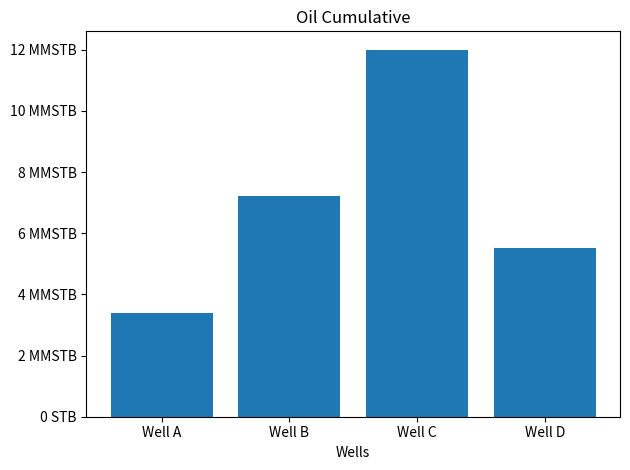

This chart was generated by the following Python code: (Note: this script raises an exception after producing the figure.)
from matplotlib.ticker import EngFormatter
import matplotlib.pyplot as plt

# Sample data: Cumulative oil production
wells = ['Well A', 'Well B', 'Well C', 'Well D']
oil_cumulative = [3.4e6, 7.2e6, 1.2e7, 5.5e6] 

# Create a bar chart
fig, ax = plt.subplots()
ax.bar(wells, oil_cumulative)

formatter = EngFormatter(unit='STB')
formatter.ENG_PREFIXES[6] = "MM"

# Apply engineering notation to y-axis
ax.yaxis.set_major_formatter(formatter)

ax.set_xlabel('Wells')
ax.set_title('Oil Cumulative')

plt.tight_layout()
plt.savefig('eng_formatter/eng_formatter.png', dpi=300)
plt.show()
